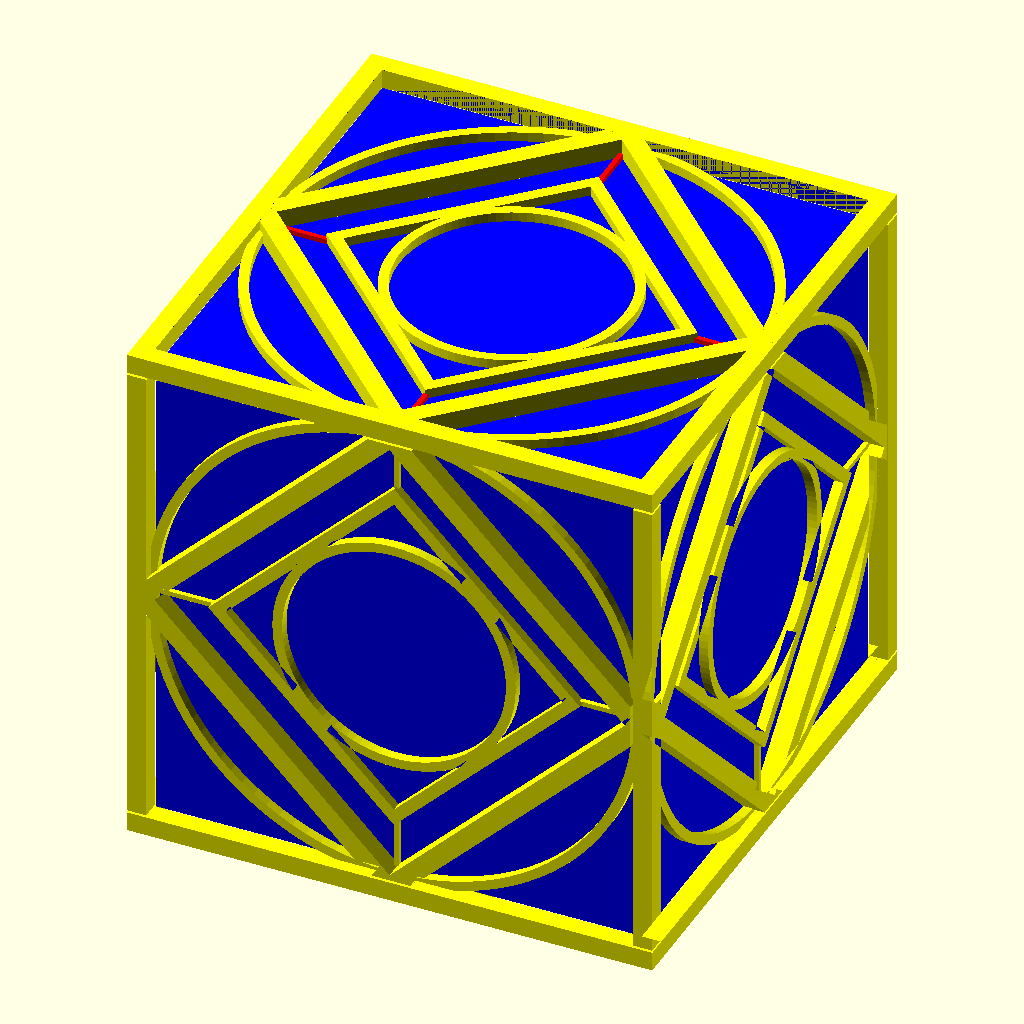
Cell 1: rendered with the file's own defaults.
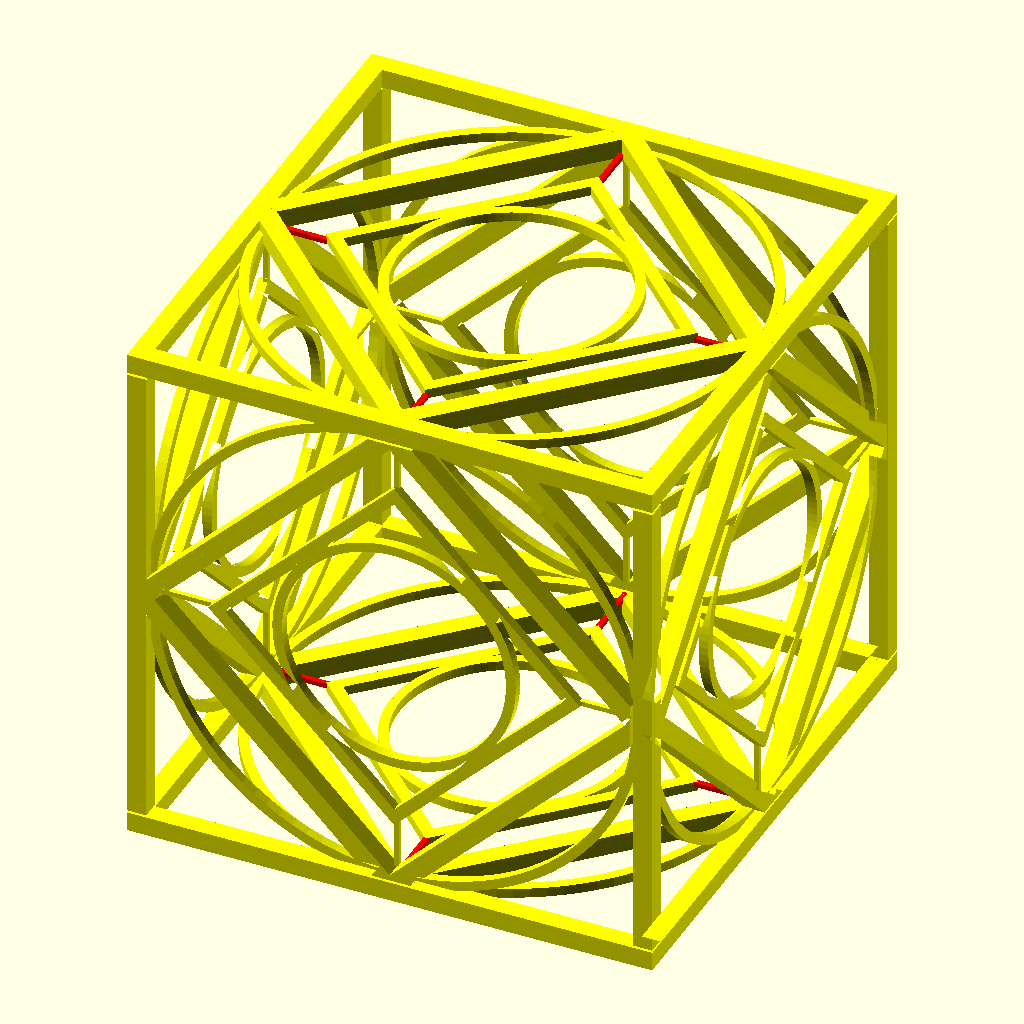
Cell 2: the same model with part = "all_faces".
All cells are drawn from the same view direction (rotation 55°, 0°, 25°, orthographic, colour scheme Cornfield), but the view is re-fitted for each cell, so position and scale can differ between cells as well as the parameter.
OpenSCAD source file star_wars/holocron/holocron_box.scad:
// part to generate
part = "all"; // [all, all_faces, face, face_side,  box_top, box_bottom]

// size of the model
box_thickness = 0.8; // [0.1:0.1:3]

/* [Animation] */
// rotating animation
animation_rotation = false;

/* [Hidden] */
is_animated = animation_rotation;
$vpt = is_animated ? [0, 0, 0] : $vpt;
$vpr = is_animated ? [60, 0, animation_rotation ? (365 * $t) : 45] : $vpr; // animation rotate around the object
$vpd = is_animated ? 500 : $vpd;
$fn = 100;
epsi = 0.01;
// size of the model
thickness = 8; // [10:5:100]

if (part == "face") {
  face(thickness);
} else if (part == "face_side") {
  face_side(thickness);
} else if (part == "all_faces") {
  all_faces(thickness);
} else if (part == "box_top") {
  box_top(box_thickness);
} else if (part == "box_bottom") {
  box_bottom(box_thickness);
} else {
  all_faces(thickness);
  box_top(box_thickness);
  box_bottom(box_thickness);
}

module box_top(box_thickness) {
  color("blue")
    difference() {
      box(box_thickness);
      translate([0, 0, -25])
        cube(100 + epsi, center = true);
    }
}

module box_bottom(box_thickness) {
  color("blue")
    difference() {
      box(box_thickness);
      translate([0, 0, 75])
        cube(100 + epsi, center = true);
    }
}
module box(box_thickness) {
  box_size = 100 - 0.1;
  difference() {
    cube(box_size, center = true);
    cube(box_size - box_thickness * 2, center = true);
  }
}

module all_faces(thickness) {
  // top
  translate([0, 0, 50])
    face(thickness);
  // bottom
  translate([0, 0, -50])
    rotate([180, 0, 0])
      face(thickness);

  // front
  rotate([90, 0, 0])
    translate([0, 0, 50])
      face_side(thickness);
  // back
  rotate([90, 0, 180])
    translate([0, 0, 50])
      face_side(thickness);
  // right
  rotate([90, 0, 90])
    translate([0, 0, 50])
      face_side(thickness);
  // left
  rotate([90, 0, -90])
    translate([0, 0, 50])
      face_side(thickness);
}

module face_side(thickness) {
  color("yellow")
    difference() {
      face(thickness);
      translate([100, 0, 0])
        cube([100, 100 + thickness, 100] * (1 + epsi), center = true);
      translate([0, 100, 0])
        cube([100 + thickness, 100, 100] * (1 + epsi), center = true);
      translate([0, -100, 0])
        cube([100 + thickness, 100, 100] * (1 + epsi), center = true);
    }
}

module face(thickness) {
  color("yellow")
    linear_extrude(thickness / 2)
      holocronFace2D_1(thickness);
  color("yellow")
    linear_extrude(thickness / 4)
      holocronFace2D_2(thickness);
  color("red")
    linear_extrude(1)
      holocronFace2D_holder(thickness);
}

module holocronFace2D_1(thickness) {
  difference() {
    square([100 + thickness, 100 + thickness], center = true);
    square([100, 100], center = true);
  }
  hypo = (100 + thickness) / 2 * sqrt(2);
  rotate([0, 0, 45]) {
    difference() {
      square([hypo, hypo], center = true);
      square([hypo - thickness, hypo - thickness], center = true);
    }
  }
}

module holocronFace2D_2(thickness) {
  difference() {
    circle(d = 100 + thickness / 2 - 2);
    circle(d = 100 - 2);
  }
  hypo = (100 + thickness) / 2 * sqrt(2);
  rotate([0, 0, 45]) {
    difference() {
      square([50 + thickness / 2, 50 + thickness / 2], center = true);
      square([50 - 1, 50 - 1], center = true);
    }
  }
  difference() {
    circle(d = 50);
    circle(d = 50 - thickness / 2);
  }
}

module holocronFace2D_holder(thickness) {
  difference() {
    union() {
      square([1, 100], center = true);
      square([100, 1], center = true);
    }
    rotate([0, 0, 45])
      square([50 + thickness / 2, 50 + thickness / 2], center = true);
  }
}
Parameter table extracted from the source (name, type, default, range or options):
part: string, default "all", options "all", "all_faces", "face", "face_side", "box_top", "box_bottom"
box_thickness: number, default 0.8, range 0.1 to 3, step 0.1
animation_rotation: bool, default false
